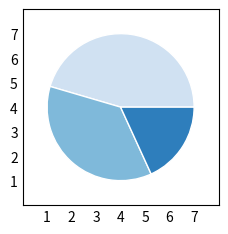

Reproduce this figure in Python.
# orginal


import random
import matplotlib.pyplot as plt
import numpy as np


cards = {
    '2': 2,
    '3': 3,
    '4': 4,
    '5': 5,
    '6': 6,
    '7': 7,
    '8': 8,
    '9': 9,
    '10': 10,
    'J': 10,  # Jack
    'Q': 10,  # Queen
    'K': 10,  # King
    'A': 11   # Ace (figure out soft and hard logic)
}



starting_bankroll = 100
bankroll = starting_bankroll
bet_size = 5


#dont fully understan yet from gpt this part
NUM_DECKS = 6

def build_shoe(n=NUM_DECKS):
    shoe = [] #start w empty shoe
    for _ in range(n):
        for r in ('2','3','4','5','6','7','8','9','10','J','Q','K','A'):
            shoe.extend([r]*4)   # 4 suits per rank per deck, so 4 times each card (13 * 4 = 52)
    random.shuffle(shoe)
    return shoe

shoe = build_shoe()

CUT_CARD = 52  # reshuffle when <= this many left
if len(shoe) <= CUT_CARD:
    shoe = build_shoe()
# --- 2) Draw from the shoe (auto-reshuffle if empty) ---
def drawCard():
    global shoe
    if not shoe:
        shoe = build_shoe()
    return shoe.pop()   # deal one card (a key like 'A' or 'K')

# def drawCard():
#     # RETURN A CARD KEY (so we can tell if it’s an Ace later)
#     return random.choice(list(cards.keys()))









def add_hands(hand):
    
    total = 0
    aces = 0
  
    for c in hand:
        total += cards[c] # card[c] returns value at key c (so if c is J, return value of 10)
        if c == 'A':
            aces += 1
    while total > 21 and aces > 0:
        total -= 10
        aces -=1
    
    return total

def hit(who):
    who.append(drawCard())
    print(f"drew {who[-1]}")
    print(f"Hand {who} => {add_hands(who)}")


player_win = 0
dealer_win = 0
push = 0





def play():
    global player_win, dealer_win, push

    dealer_hand = [drawCard(), drawCard()]
    player_hand = [drawCard(), drawCard()]
    
    upcard_value = cards[dealer_hand[0]]



    print(f"Dealer shows {dealer_hand[0]}")
    print(f"Player shows {player_hand} => {add_hands(player_hand)}")

    while True:
        if add_hands(player_hand) == 21:
            print("Player Blackjack!")
            player_win +=1
            return
        if add_hands(dealer_hand) == 21:
            print(f"Dealer shows {dealer_hand}")
            print("Dealer Blackjack!")
            dealer_win +=1
            return
        if add_hands(dealer_hand) == 21 and add_hands(player_hand) == 21:
            print("BJ PUSH")
            push +=1
            return

        #player_choice = input("hit or stand: ").lower()

        while add_hands(player_hand) <= 16:
            hit(player_hand)
            if add_hands(player_hand) > 21:
              print("Bust! Game Over.")
              dealer_win +=1
              print(f"Dealer had {dealer_hand} => {add_hands(dealer_hand)}")
              return
            
        print("Player Stands")
          
        while add_hands(dealer_hand) <= 16:
            print(f"dealer hand {dealer_hand} => {add_hands(dealer_hand)}")
            hit(dealer_hand)
            if add_hands(dealer_hand) > 21:
                player_win +=1
                print("dealer bust after player stand then dealer drew")
                return
          
          
        dealer_total = add_hands(dealer_hand)
        player_total = add_hands(player_hand)

        if dealer_total > player_total:
            print(f"dealer hand {dealer_hand} => {add_hands(dealer_hand)}")
            dealer_win +=1
            print("dealer win end")
            return
        if player_total > dealer_total:
            print(f"dealer hand {dealer_hand} => {add_hands(dealer_hand)}")
            player_win +=1
            print("player win end")
            return
        else:
            print(f"dealer hand {dealer_hand} => {add_hands(dealer_hand)}")
            push +=1
            print("PUSHHH")
            return

play()










rounds = 10

for i in range(rounds):
    print("_________________________")
    print(f"game {i+1}")
    print("_________________________")
    play()
    
    
win_rate = round((player_win/rounds) * 100, 2)
lose_rate = round((dealer_win/rounds) * 100, 2)
push_rate = round((push / rounds) * 100, 2)

print("_________________________")
print("Final Count")
print("_________________________")
print(f"Player wins: {player_win}, dealer wins: {dealer_win}, Pushes: {push}")
print(f"Player wins %: {win_rate}, dealer win %: {lose_rate}, Push %: {push_rate}")
print("_________________________")




plt.style.use('_mpl-gallery-nogrid')

# make data
x = [win_rate, lose_rate, push_rate]
colors = plt.get_cmap('Blues')(np.linspace(0.2, 0.7, len(x)))

# plot
fig, ax = plt.subplots()
ax.pie(x, colors=colors, radius=3, center=(4, 4),
       wedgeprops={"linewidth": 1, "edgecolor": "white"}, frame=True)

ax.set(xlim=(0, 8), xticks=np.arange(1, 8),
       ylim=(0, 8), yticks=np.arange(1, 8))


plt.show()
